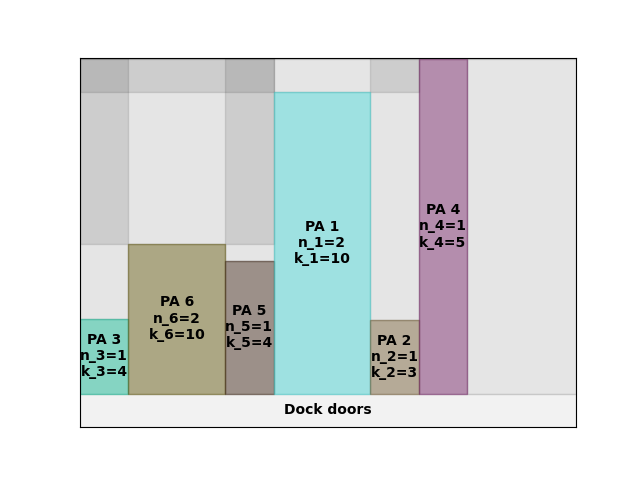

The data file committed next to this chart (first rows):
A4
50
41.12
0.00, 0.00, 1, 4
8.00, 0.00, 2, 10
24.00, 0.00, 1, 4
32.00, 0.00, 2, 10
48.00, 0.00, 1, 3
56.00, 0.00, 1, 5
